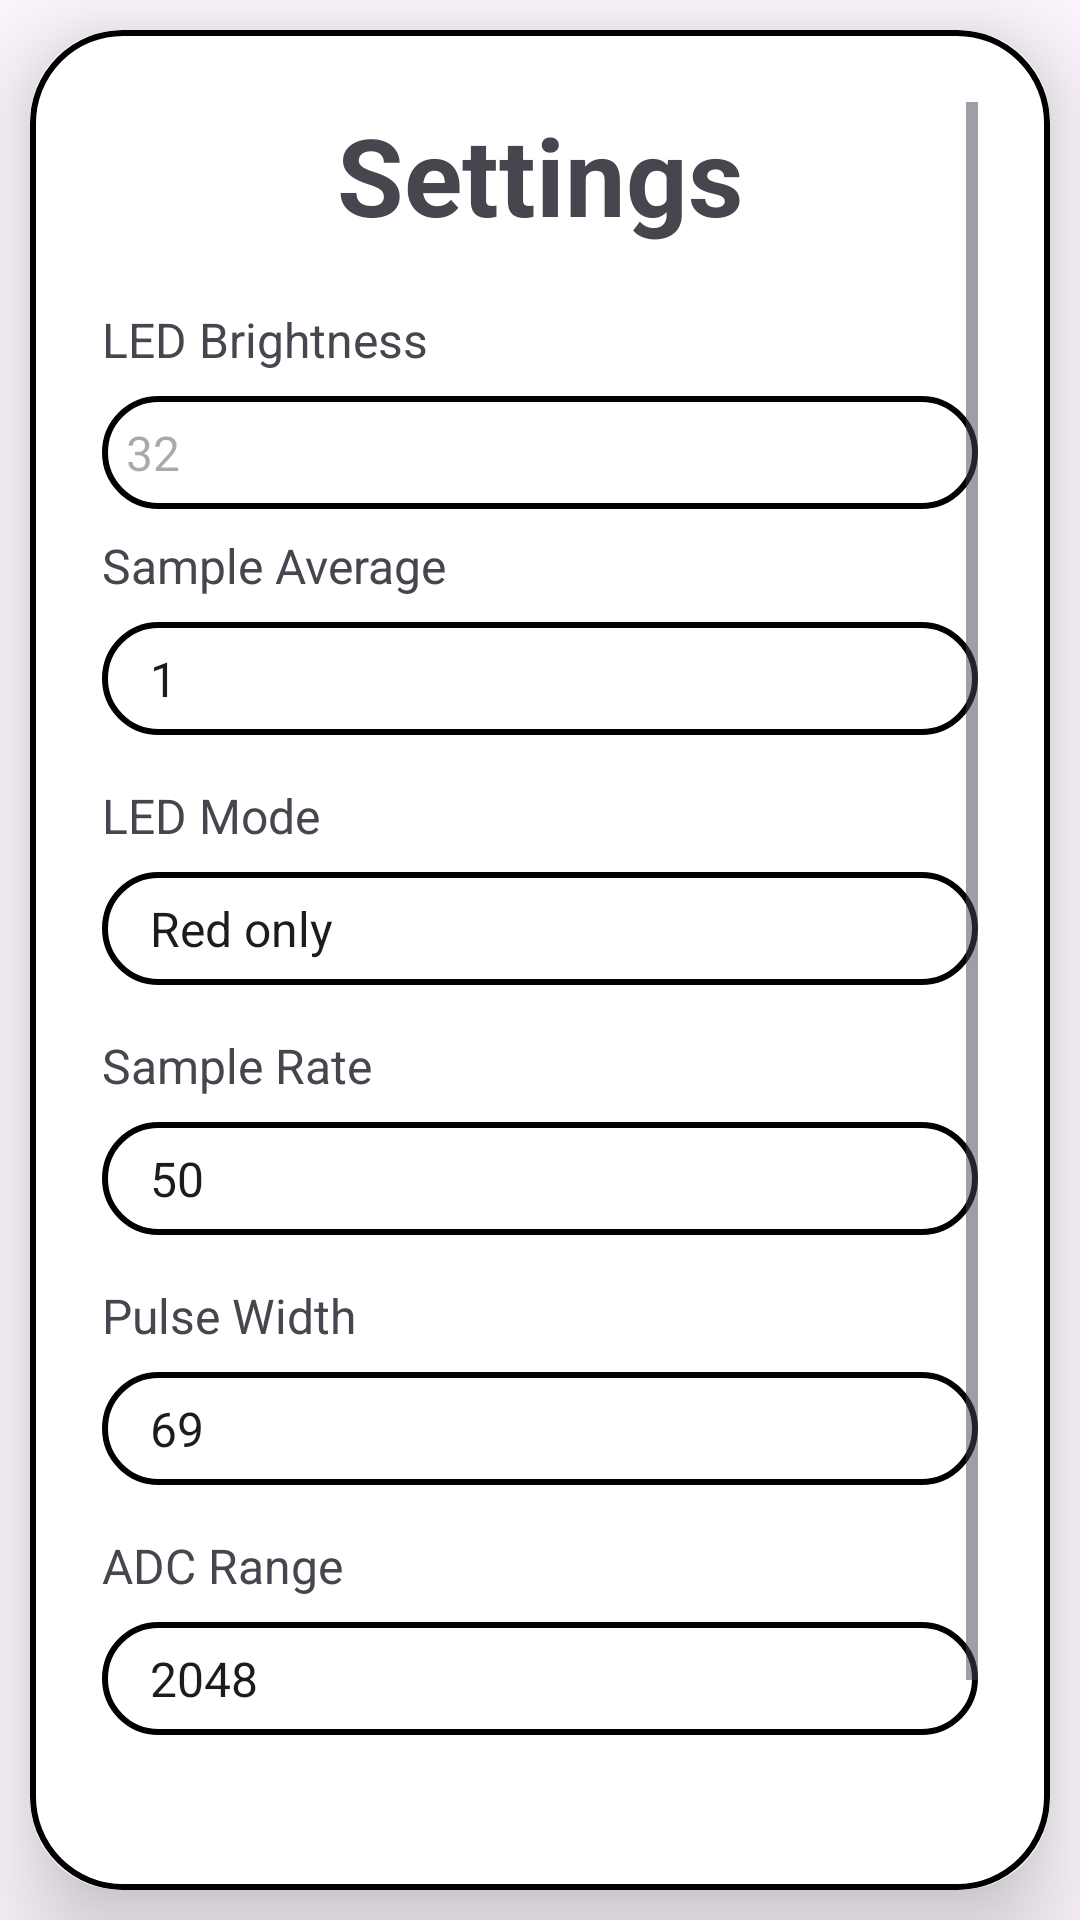

Write the Android layout XML for this screen, with the resource values it uses.
<!-- AndroidManifest.xml: application theme Theme.SENSEHEALTH -->
<!-- res/layout/activity_advance.xml -->
<?xml version="1.0" encoding="utf-8"?>
<LinearLayout
    xmlns:android="http://schemas.android.com/apk/res/android"
    xmlns:app="http://schemas.android.com/apk/res-auto"
    xmlns:tools="http://schemas.android.com/tools"
    android:layout_width="match_parent"
    android:layout_height="match_parent"
    android:orientation="vertical"
    android:gravity="center"
    tools:context=".MainActivity">

    <androidx.cardview.widget.CardView
        android:layout_width="match_parent"
        android:layout_height="wrap_content"
        android:layout_margin="10dp"
        app:cardCornerRadius="30dp"
        app:cardElevation="20dp">

        <ScrollView
            android:layout_width="match_parent"
            android:layout_height="wrap_content"
            android:layout_gravity="center_horizontal"
            android:padding="24dp"
            android:background="@drawable/custom_edittext">

            <LinearLayout
                android:layout_width="match_parent"
                android:layout_height="wrap_content"
                android:orientation="vertical">

                <TextView
                    android:layout_width="match_parent"
                    android:layout_height="wrap_content"
                    android:text="Settings"
                    android:id="@+id/settingsText"
                    android:textSize="36sp"
                    android:textAlignment="center"
                    android:textStyle="bold"/>

                <TextView
                    android:id="@+id/textViewLedBrightness"
                    android:layout_width="wrap_content"
                    android:layout_height="wrap_content"
                    android:layout_marginTop="20dp"
                    android:layout_marginBottom="8dp"
                    android:text="LED Brightness"
                    android:textSize="16sp" />

                <EditText
                    android:id="@+id/LedBrightness"
                    android:layout_width="match_parent"
                    android:layout_height="wrap_content"
                    android:layout_marginBottom="8dp"
                    android:padding="8dp"
                    android:inputType="number"
                    android:background="@drawable/custom_edittext"
                    android:hint="32"
                    android:textSize="16sp"/>

                <TextView
                    android:id="@+id/textViewSampleAverage"
                    android:layout_width="wrap_content"
                    android:layout_height="wrap_content"
                    android:layout_marginBottom="8dp"
                    android:text="Sample Average"
                    android:textSize="16sp" />

                <Spinner
                    android:id="@+id/spinnerSampleAverage"
                    android:layout_width="match_parent"
                    android:layout_height="wrap_content"
                    android:layout_marginBottom="16dp"
                    android:padding="8dp"
                    android:entries="@array/sample_average_options"
                    android:background="@drawable/custom_edittext"
                    android:textSize="16sp"/>

                <TextView
                    android:id="@+id/textViewLedMode"
                    android:layout_width="wrap_content"
                    android:layout_height="wrap_content"
                    android:layout_marginBottom="8dp"
                    android:text="LED Mode"
                    android:textSize="16sp" />

                <Spinner
                    android:id="@+id/spinnerLedMode"
                    android:layout_width="match_parent"
                    android:layout_height="wrap_content"
                    android:layout_marginBottom="16dp"
                    android:padding="8dp"
                    android:entries="@array/led_mode_options"
                    android:background="@drawable/custom_edittext"
                    android:textSize="16sp"/>

                <TextView
                    android:id="@+id/textViewSampleRate"
                    android:layout_width="wrap_content"
                    android:layout_height="wrap_content"
                    android:layout_marginBottom="8dp"
                    android:text="Sample Rate"
                    android:textSize="16sp" />

                <Spinner
                    android:id="@+id/spinnerSampleRate"
                    android:layout_width="match_parent"
                    android:layout_height="wrap_content"
                    android:layout_marginBottom="16dp"
                    android:padding="8dp"
                    android:entries="@array/sample_rate_options"
                    android:background="@drawable/custom_edittext"
                    android:textSize="16sp"/>

                <TextView
                    android:id="@+id/textViewPulseWidth"
                    android:layout_width="wrap_content"
                    android:layout_height="wrap_content"
                    android:layout_marginBottom="8dp"
                    android:text="Pulse Width"
                    android:textSize="16sp" />

                <Spinner
                    android:id="@+id/spinnerPulseWidth"
                    android:layout_width="match_parent"
                    android:layout_height="wrap_content"
                    android:layout_marginBottom="16dp"
                    android:padding="8dp"
                    android:entries="@array/pulse_width_options"
                    android:background="@drawable/custom_edittext"
                    android:textSize="16sp"/>

                <TextView
                    android:id="@+id/textViewAdcRange"
                    android:layout_width="wrap_content"
                    android:layout_height="wrap_content"
                    android:layout_marginBottom="8dp"
                    android:text="ADC Range"
                    android:textSize="16sp" />

                <Spinner
                    android:id="@+id/spinnerAdcRange"
                    android:layout_width="match_parent"
                    android:layout_height="wrap_content"
                    android:layout_marginBottom="16dp"
                    android:padding="8dp"
                    android:entries="@array/adc_range_options"
                    android:background="@drawable/custom_edittext"
                    android:textSize="16sp"/>

                <Button
                    android:id="@+id/buttonSubmit"
                    android:layout_width="match_parent"
                    android:layout_height="60dp"
                    android:text="Submit"
                    android:backgroundTint="@color/primary"
                    android:layout_marginTop="30dp"
                    app:cornerRadius="20dp"/>

            </LinearLayout>

        </ScrollView>

    </androidx.cardview.widget.CardView>

</LinearLayout>
<!-- resources referenced by this layout -->
<resources>
  <string-array name="adc_range_options">
          <item>2048</item>
          <item>4096</item>
          <item>8192</item>
          <item>16384</item>
      </string-array>
  <string-array name="led_mode_options">
          <item>Red only</item>
          <item>Red + IR</item>
          <item>Red + IR + Green</item>
      </string-array>
  <string-array name="pulse_width_options">
          <item>69</item>
          <item>118</item>
          <item>215</item>
          <item>411</item>
      </string-array>
  <string-array name="sample_average_options">
          <item>1</item>
          <item>2</item>
          <item>4</item>
          <item>8</item>
          <item>16</item>
          <item>32</item>
      </string-array>
  <string-array name="sample_rate_options">
          <item>50</item>
          <item>100</item>
          <item>200</item>
          <item>400</item>
          <item>800</item>
          <item>1000</item>
          <item>1600</item>
          <item>3200</item>
      </string-array>
  <color name="primary">#3399ff</color>
  <!-- drawable custom_edittext (drawable) -->
  <?xml version="1.0" encoding="utf-8"?>
  <shape xmlns:android="http://schemas.android.com/apk/res/android"
      android:shape="rectangle">
  
      <stroke
          android:width="2dp"/>
  
      <corners
          android:radius="30dp"/>
  
  </shape>
  <style name="Theme.SENSEHEALTH" parent="Base.Theme.SENSEHEALTH" />
  <style name="Base.Theme.SENSEHEALTH" parent="Theme.Material3.DayNight.NoActionBar">
          
          
      </style>
</resources>
